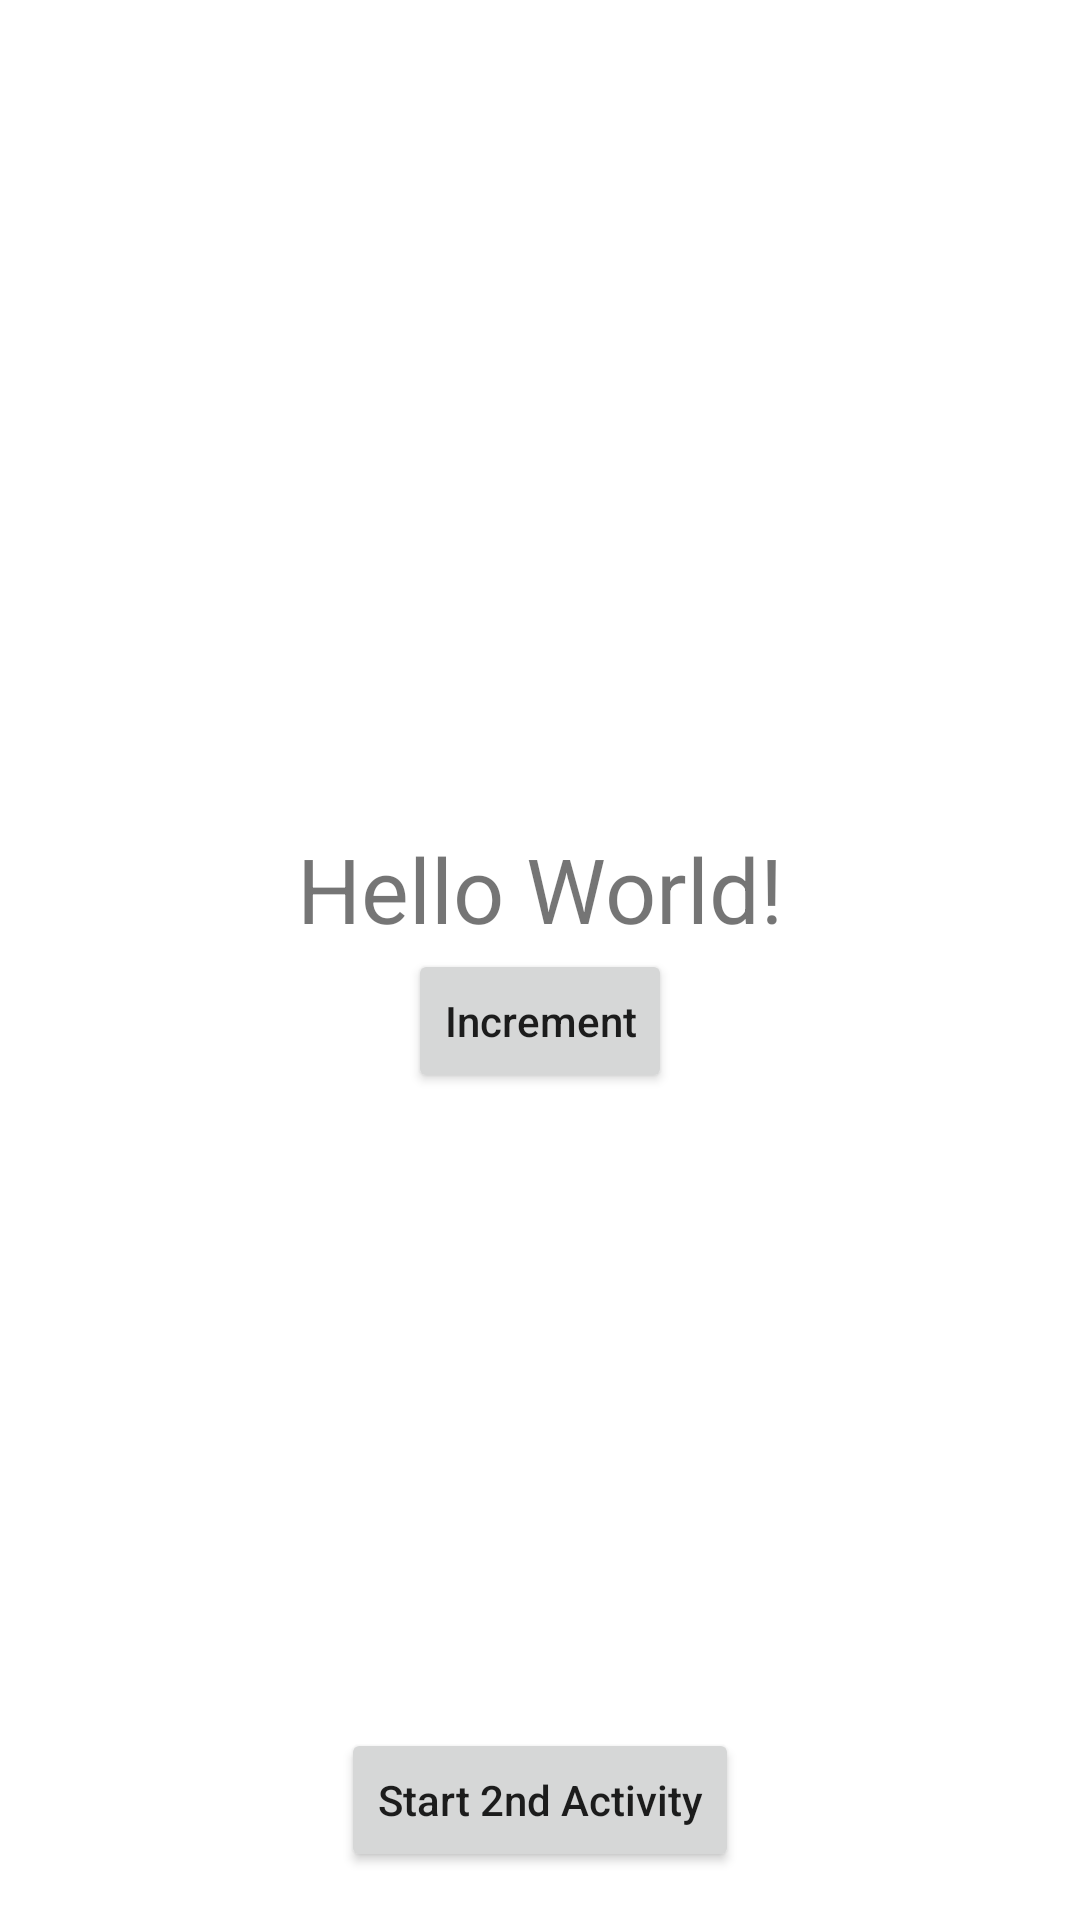

Here is an Android app screen rendered from its layout file. Give the layout XML and the strings, colors and styles it references.
<!-- AndroidManifest.xml: application theme AppTheme -->
<!-- res/layout/activity_first.xml -->
<?xml version="1.0" encoding="utf-8"?>
<androidx.constraintlayout.widget.ConstraintLayout xmlns:android="http://schemas.android.com/apk/res/android"
    xmlns:app="http://schemas.android.com/apk/res-auto"
    xmlns:tools="http://schemas.android.com/tools"
    android:layout_width="match_parent"
    android:layout_height="match_parent"
    tools:context=".ui.first.FirstActivity">

    <TextView
        android:id="@+id/counter_tv"
        android:layout_width="wrap_content"
        android:layout_height="wrap_content"
        android:text="Hello World!"
        android:textSize="30sp"
        app:layout_constraintBottom_toTopOf="@+id/increment_btn"
        app:layout_constraintHorizontal_bias="0.5"
        app:layout_constraintLeft_toLeftOf="parent"
        app:layout_constraintRight_toRightOf="parent"
        app:layout_constraintTop_toTopOf="parent"
        app:layout_constraintVertical_chainStyle="packed" />

    <Button
        android:id="@+id/increment_btn"
        android:layout_width="wrap_content"
        android:layout_height="wrap_content"
        android:text="Increment"
        android:textAllCaps="false"
        app:layout_constraintBottom_toBottomOf="parent"
        app:layout_constraintEnd_toEndOf="parent"
        app:layout_constraintStart_toStartOf="parent"
        app:layout_constraintTop_toBottomOf="@+id/counter_tv" />

    <Button
        android:id="@+id/next_btn"
        android:layout_width="wrap_content"
        android:layout_height="wrap_content"
        android:layout_marginBottom="16dp"
        android:text="Start 2nd Activity"
        android:textAllCaps="false"
        app:layout_constraintBottom_toBottomOf="parent"
        app:layout_constraintEnd_toEndOf="parent"
        app:layout_constraintStart_toStartOf="parent" />

</androidx.constraintlayout.widget.ConstraintLayout>
<!-- resources referenced by this layout -->
<resources>
  <style name="AppTheme" parent="Theme.MaterialComponents.Light.DarkActionBar">
          <item name="colorPrimary">@color/colorPrimary</item>
          <item name="colorPrimaryDark">@color/colorPrimaryDark</item>
          <item name="colorAccent">@color/colorAccent</item>
      </style>
  <color name="colorPrimary">#6200EE</color>
  <color name="colorPrimaryDark">#3700B3</color>
  <color name="colorAccent">#03DAC5</color>
</resources>
